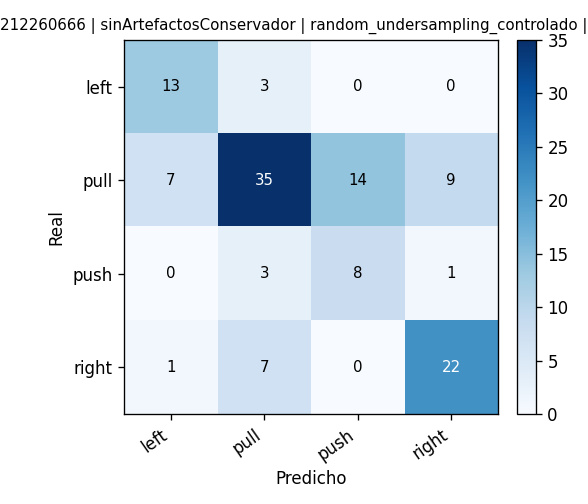

Values plotted in this chart, from the file beside it:
, pred_left, pred_pull, pred_push, pred_right
real_left, 13, 3, 0, 0
real_pull, 7, 35, 14, 9
real_push, 0, 3, 8, 1
real_right, 1, 7, 0, 22
